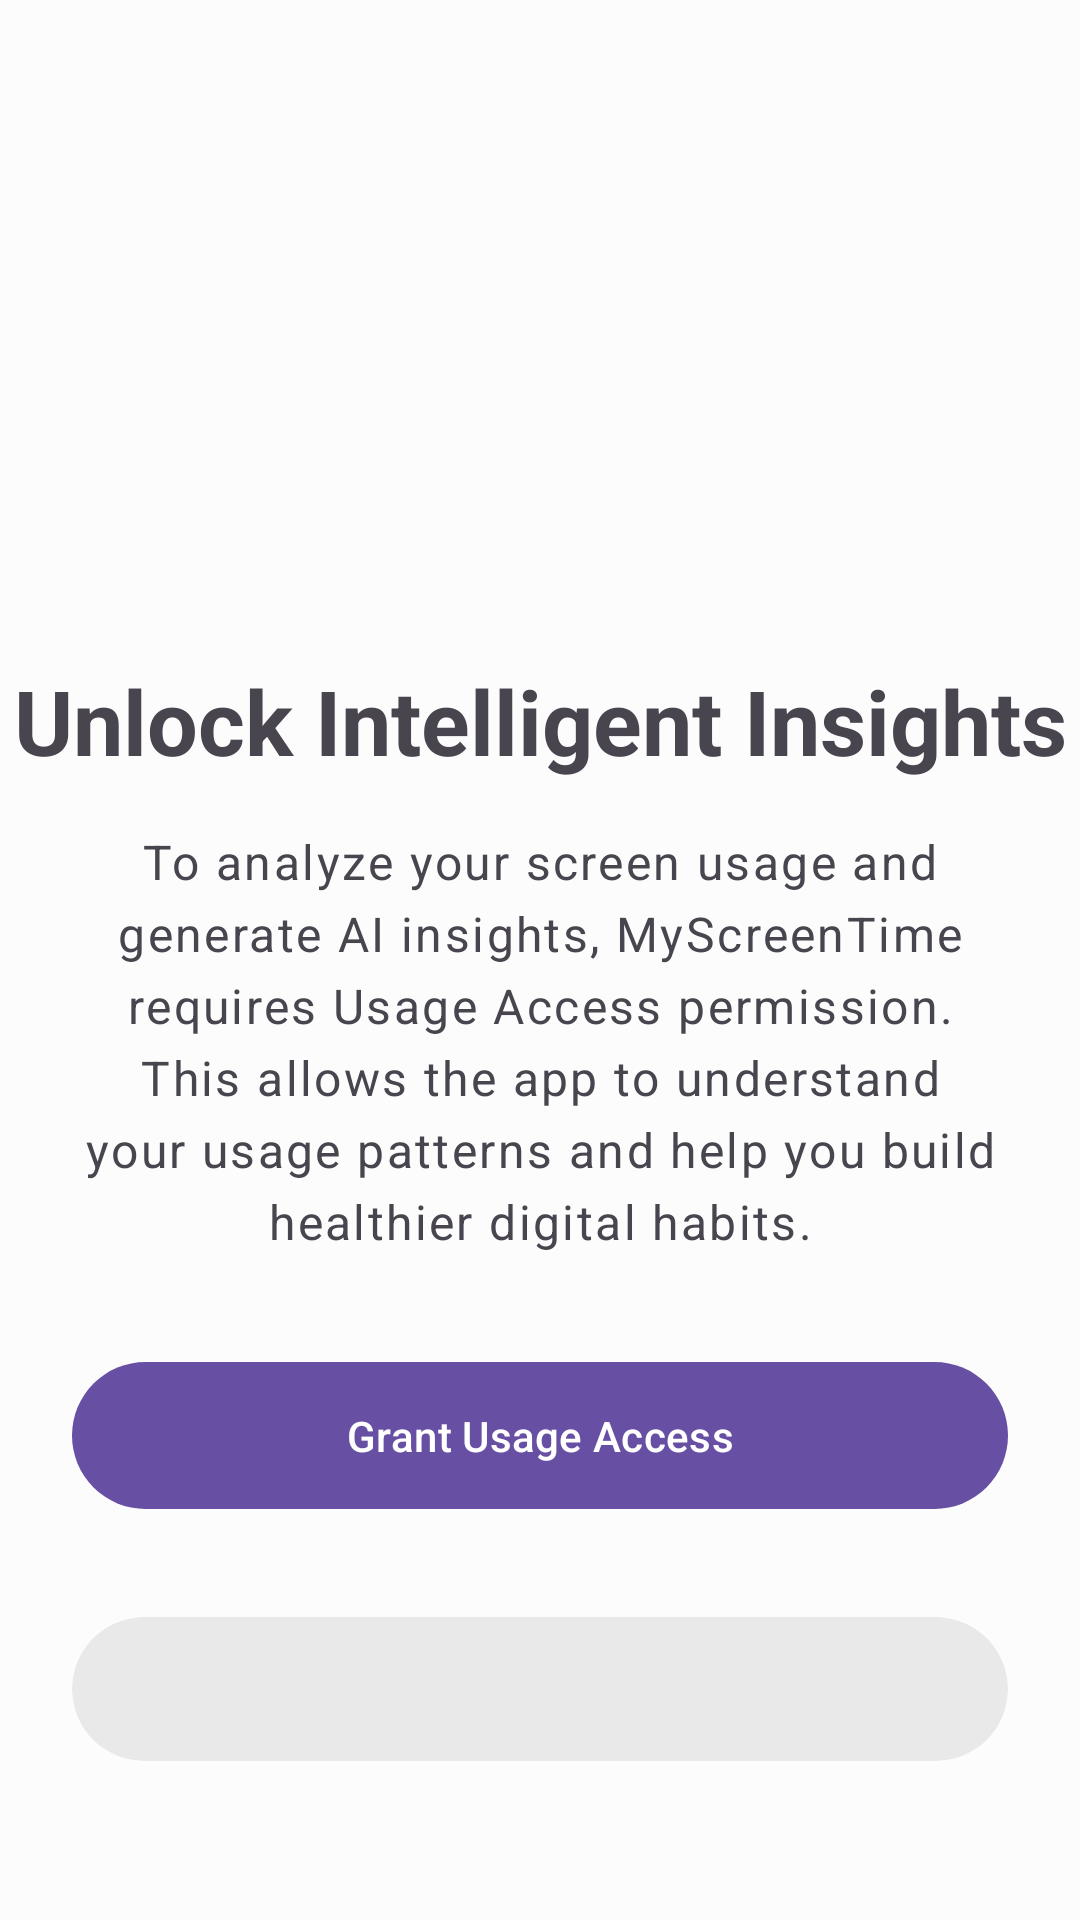

Produce the Android XML layout that renders to this screen, including the resource entries it uses.
<!-- AndroidManifest.xml: application theme Theme.MyScreenTime -->
<!-- res/layout/fragment_permission.xml -->
<?xml version="1.0" encoding="utf-8"?>
<androidx.constraintlayout.widget.ConstraintLayout xmlns:android="http://schemas.android.com/apk/res/android"
    xmlns:tools="http://schemas.android.com/tools"
    android:layout_width="match_parent"
    android:layout_height="match_parent"
    android:orientation="vertical"
    android:id="@+id/total_screen_card"
    xmlns:app="http://schemas.android.com/apk/res-auto"
    tools:context=".fragments.permissionscreen.PermissionFragment"
    android:background="@color/new_white"
    >

    <ImageView
        android:id="@+id/app_logo"
        android:layout_width="200dp"
        android:layout_height="200dp"
        app:layout_constraintTop_toTopOf="parent"
        android:src="@drawable/app_logo"
        app:layout_constraintStart_toStartOf="parent"
        android:contentDescription="App Logo"
        app:layout_constraintEnd_toEndOf="parent"
        />

    <TextView
        android:id="@+id/text1"
        android:layout_width="0dp"
        android:layout_height="wrap_content"
        android:gravity="center"
        android:text="Unlock Intelligent Insights"
        android:textSize="30sp"
        android:textStyle="bold"
        app:layout_constraintTop_toBottomOf="@id/app_logo"
        app:layout_constraintStart_toStartOf="parent"
        app:layout_constraintEnd_toEndOf="parent"
        android:layout_marginTop="20dp"
        />

    <TextView
        android:id="@+id/text2"
        android:layout_width="0dp"
        android:layout_height="wrap_content"
        android:gravity="center"
        android:lineSpacingExtra="5dp"
        android:letterSpacing="0.05"
        android:text="To analyze your screen usage and generate AI insights, MyScreenTime requires Usage Access permission. This allows the app to understand your usage patterns and help you build healthier digital habits."
        android:textSize="16sp"
        android:layout_marginTop="16dp"
        android:layout_marginStart="24dp"
        android:layout_marginEnd="24dp"
        app:layout_constraintTop_toBottomOf="@id/text1"
        app:layout_constraintStart_toStartOf="parent"
        app:layout_constraintEnd_toEndOf="parent" />

    <com.google.android.material.button.MaterialButton
        android:id="@+id/permission_btn"
        android:layout_width="match_parent"
        android:layout_height="wrap_content"
        android:padding="15dp"
        android:layout_marginTop="32dp"
        android:layout_marginStart="24dp"
        android:layout_marginEnd="24dp"
        android:text="Grant Usage Access"
        app:icon="@drawable/baseline_check_24"
        app:iconGravity="textStart"
        app:iconSize="24dp"
        app:layout_constraintTop_toBottomOf="@+id/text2"
        app:layout_constraintStart_toStartOf="parent"
        app:layout_constraintEnd_toEndOf="parent" />

    <include
        android:id="@+id/privacy_card"
        layout="@layout/permission_privacy_card"
        android:layout_width="match_parent"
        android:layout_height="wrap_content"
        android:layout_marginTop="32dp"
        android:layout_marginStart="24dp"
        android:layout_marginEnd="24dp"
        app:layout_constraintTop_toBottomOf="@id/permission_btn"
        app:layout_constraintStart_toStartOf="parent"
        app:layout_constraintEnd_toEndOf="parent" />




</androidx.constraintlayout.widget.ConstraintLayout>
<!-- res/layout/permission_privacy_card.xml (included above) -->
<?xml version="1.0" encoding="utf-8"?>
<com.google.android.material.card.MaterialCardView
    xmlns:android="http://schemas.android.com/apk/res/android"
    xmlns:app="http://schemas.android.com/apk/res-auto"
    android:id="@+id/privacy_card"
    android:layout_width="match_parent"
    android:layout_height="wrap_content"
    app:cardBackgroundColor="@color/light_grey"
    app:cardCornerRadius="24dp"
    app:strokeWidth="0dp">

    <FrameLayout
        android:id="@+id/card_content"
        android:layout_width="match_parent"
        android:layout_height="wrap_content"
        android:padding="24dp"/>

</com.google.android.material.card.MaterialCardView>
<!-- resources referenced by this layout -->
<resources>
  <color name="light_grey">#E9E9E9</color>
  <color name="new_white">#FCFCFC</color>
  <style name="Theme.MyScreenTime" parent="Base.Theme.MyScreenTime" />
  <style name="Base.Theme.MyScreenTime" parent="Theme.Material3.Light.NoActionBar">
          
          
      </style>
</resources>
